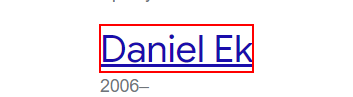
Workflow: Main

Step 1: get-text from the link
